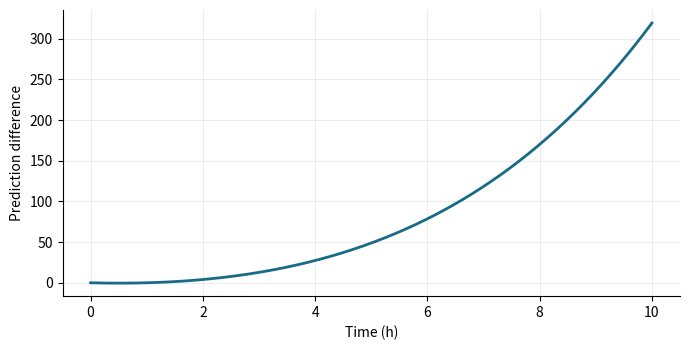

Here is the Python script that generated this plot:
# Applied investigation: Comparing two growth models
import numpy as np
import matplotlib.pyplot as plt

# 1. Define the input domain and model
x = np.linspace(0, 10, 301)
y = 100*1.2**x-(100+20*x)

# 2. Inspect numerical predictions
idx = np.unique(np.linspace(0, len(x)-1, 5).round().astype(int))
print(np.column_stack((x[idx], y[idx])))

# 3. Visualize the model with labeled axes
fig, ax = plt.subplots(figsize=(7, 3.6))
ax.plot(x, y, "-", color="#176B87", linewidth=2)
ax.set(xlabel="Time (h)", ylabel="Prediction difference")
ax.grid(alpha=0.22)
ax.spines[["top", "right"]].set_visible(False)
fig.tight_layout()
plt.show()

# 4. Check the sampled output range
print(np.min(y), np.max(y))
